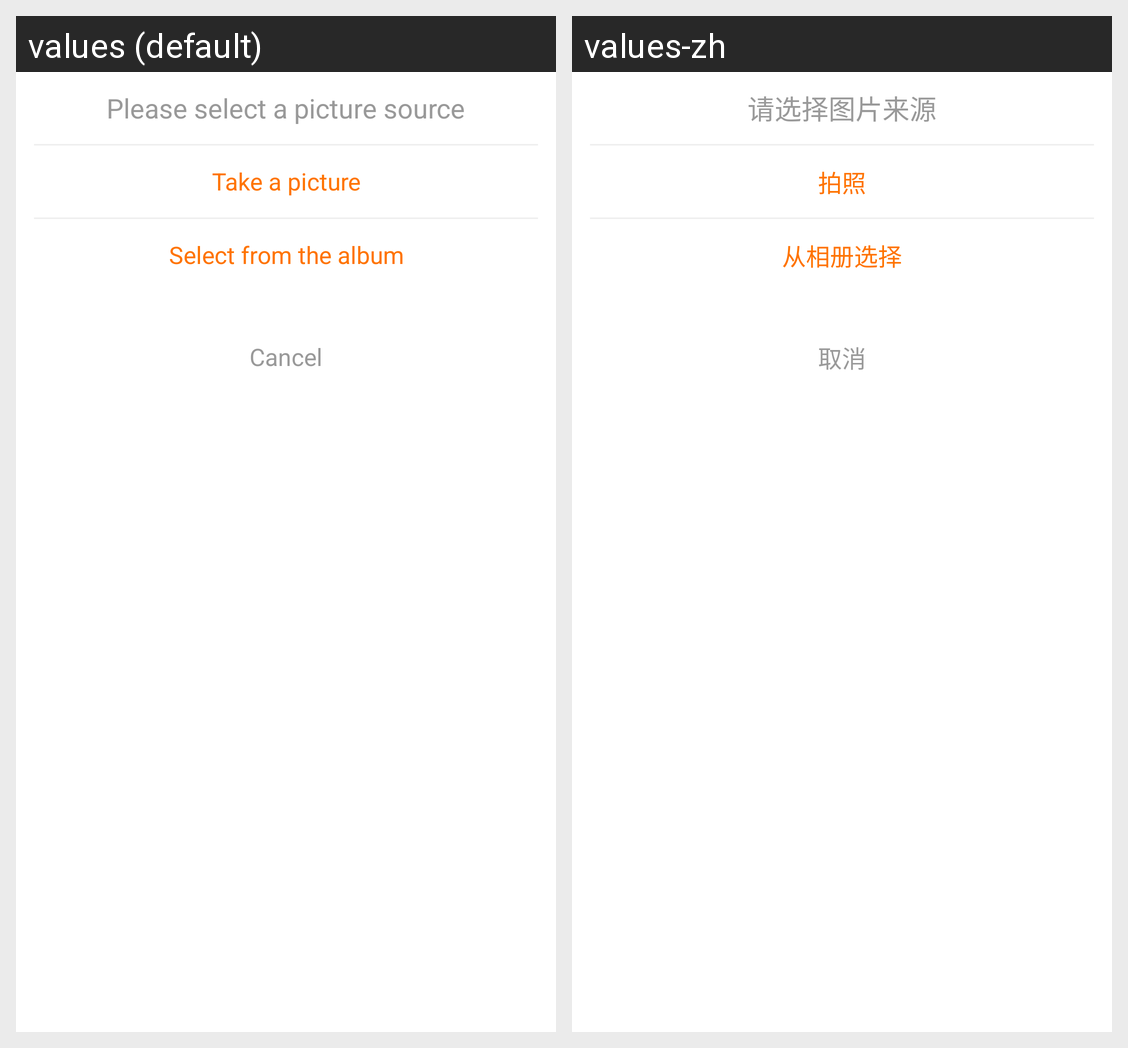

Locale-by-locale string values for the Android screen shown in this grid:
Android screen res/layout/select_pic.xml rendered under 2 locales, left to right: values (default), values-zh. Device: Nexus 5 (rendered at 1080×1920; each locale shown at half size, 540×960, under a caption strip naming it); theme Theme.MaterialComponents.DayNight.NoActionBar.
Strings drawn on this screen, with the default value and each locale's value (text and hints the layout hard-codes, and strings that could not be matched under every locale, appear in the picture but are not listed):

Please_select_a_picture_source
  values: Please select a picture source
  values-zh: 请选择图片来源

Take_a_picture
  values: Take a picture
  values-zh: 拍照

Select_from_the_album
  values: Select from the album
  values-zh: 从相册选择

cancel
  values: Cancel
  values-zh: 取消
